Dataset: data (GitHub, tatiandu/Aprendizaje-Automatico). Classes: capuchin bird, cock of the rock, frigate bird, gang gang cockatoo, go away bird, iwi, TIT MOUSE, umbrella bird.

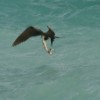
Label: frigate bird

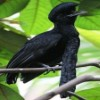
Label: umbrella bird

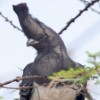
Label: go away bird

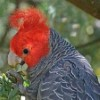
Label: gang gang cockatoo

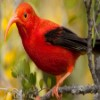
Label: iwi

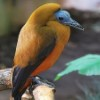
Label: capuchin bird
